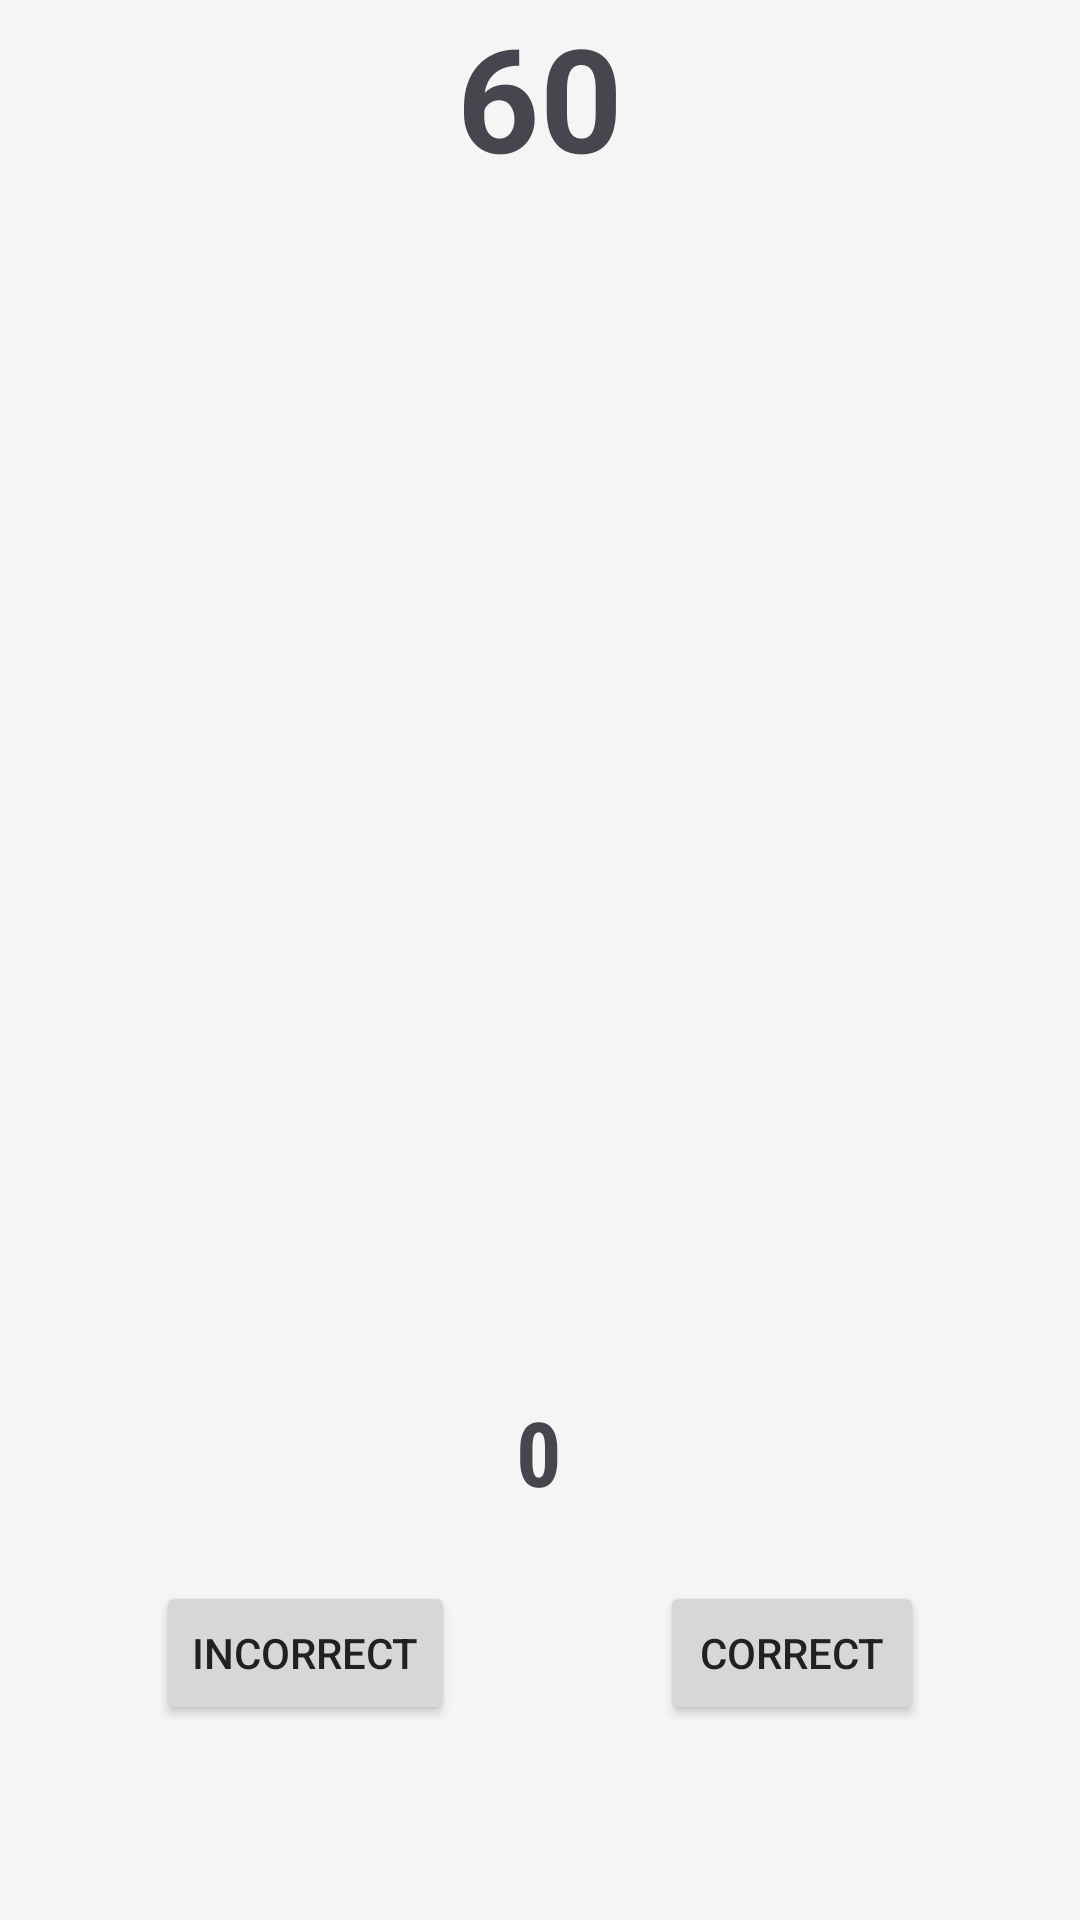

Layout XML and referenced resources for this Android screen:
<!-- AndroidManifest.xml: application theme Theme.AliasGameApp -->
<!-- res/layout/fragment_game_card.xml -->
<?xml version="1.0" encoding="utf-8"?>
<androidx.constraintlayout.widget.ConstraintLayout
    xmlns:android="http://schemas.android.com/apk/res/android"
    xmlns:app="http://schemas.android.com/apk/res-auto"
    xmlns:tools="http://schemas.android.com/tools"
    android:layout_width="match_parent"
    android:layout_height="match_parent">


    <TextView
        android:id="@+id/txtTimer"
        android:layout_width="wrap_content"
        android:layout_height="wrap_content"
        android:text="60"
        android:textSize="48sp"
        android:textStyle="bold"
        app:layout_constraintTop_toTopOf="parent"
        app:layout_constraintStart_toStartOf="parent"
        app:layout_constraintEnd_toEndOf="parent" />



    <ImageView
        android:id="@+id/imageView"
        android:layout_width="0dp"
        android:layout_height="0dp"
        android:layout_marginStart="56dp"
        android:layout_marginEnd="56dp"
        android:layout_marginBottom="47dp"
        android:scaleType="fitXY"
        app:srcCompat="@drawable/cardtemplet"
        app:layout_constraintBottom_toTopOf="@+id/scoretext"
        app:layout_constraintEnd_toEndOf="parent"
        app:layout_constraintStart_toStartOf="parent"
        app:layout_constraintTop_toBottomOf="@+id/txtTimer" />

    <LinearLayout
        android:id="@+id/wordsContainer"
        android:layout_width="0dp"
        android:layout_height="0dp"
        android:orientation="vertical"
        android:paddingStart="40dp"
        android:paddingEnd="40dp"
        android:paddingTop="30dp"
        android:paddingBottom="30dp"
        android:weightSum="8"
        app:layout_constraintTop_toTopOf="@+id/imageView"
        app:layout_constraintBottom_toBottomOf="@+id/imageView"
        app:layout_constraintStart_toStartOf="@+id/imageView"
        app:layout_constraintEnd_toEndOf="@+id/imageView">

        <TextView
            android:id="@+id/word1"
            style="@style/GameCardText"
            android:text="Word 1" />

        <TextView android:id="@+id/word2" style="@style/GameCardText" android:text="Word 2" />
        <TextView android:id="@+id/word3" style="@style/GameCardText" android:text="Word 3" />
        <TextView android:id="@+id/word4" style="@style/GameCardText" android:text="Word 4" />
        <TextView android:id="@+id/word5" style="@style/GameCardText" android:text="Word 5" />
        <TextView android:id="@+id/word6" style="@style/GameCardText" android:text="Word 6" />
        <TextView android:id="@+id/word7" style="@style/GameCardText" android:text="Word 7" />
        <TextView android:id="@+id/word8" style="@style/GameCardText" android:text="Word 8" />

    </LinearLayout>

    <TextView
        android:id="@+id/scoretext"
        android:layout_width="168dp"
        android:layout_height="wrap_content"
        android:layout_marginBottom="23dp"
        android:fontFamily="sans-serif-condensed"
        android:gravity="center"
        android:text="0"
        android:textSize="30sp"
        android:textStyle="bold"
        app:layout_constraintBottom_toTopOf="@+id/incorrectbut"
        app:layout_constraintEnd_toEndOf="parent"
        app:layout_constraintHorizontal_bias="0.497"
        app:layout_constraintStart_toStartOf="parent"
        app:layout_constraintTop_toBottomOf="@+id/imageView" />


    <Button
        android:id="@+id/incorrectbut"
        android:layout_width="wrap_content"
        android:layout_height="wrap_content"
        android:layout_marginEnd="16dp"
        android:layout_marginBottom="65dp"
        android:text="@string/incorrect"
        app:layout_constraintBottom_toBottomOf="parent"
        app:layout_constraintEnd_toStartOf="@+id/correctbut"
        app:layout_constraintStart_toStartOf="parent"
        app:layout_constraintTop_toBottomOf="@+id/scoretext" />

    <Button
        android:id="@+id/correctbut"
        android:layout_width="wrap_content"
        android:layout_height="wrap_content"
        android:layout_marginBottom="65dp"
        android:text="@string/correct"
        app:layout_constraintBottom_toBottomOf="parent"
        app:layout_constraintEnd_toEndOf="parent"
        app:layout_constraintStart_toEndOf="@+id/incorrectbut"
        app:layout_constraintTop_toBottomOf="@+id/scoretext"
        app:layout_constraintVertical_bias="1.0" />


    <ProgressBar
        android:id="@+id/progressBar"
        android:layout_width="wrap_content"
        android:layout_height="wrap_content"
        android:visibility="gone"
        app:layout_constraintBottom_toBottomOf="parent"
        app:layout_constraintEnd_toEndOf="parent"
        app:layout_constraintStart_toStartOf="parent"
        app:layout_constraintTop_toTopOf="parent" />

</androidx.constraintlayout.widget.ConstraintLayout>
<!-- resources referenced by this layout -->
<resources>
  <string name="correct">Correct</string>
  <string name="incorrect">Incorrect</string>
  <style name="Theme.AliasGameApp" parent="Base.Theme.AliasGameApp" />
  <style name="Base.Theme.AliasGameApp" parent="Theme.Material3.DayNight.NoActionBar">
          <item name="colorPrimary">@color/primary</item>
          <item name="colorPrimaryDark">@color/primary_dark</item>
          <item name="colorAccent">@color/accent</item>
          <item name="android:colorBackground">@color/background</item>
          <item name="colorSurface">@color/surface</item>
          <item name="android:textColorPrimary">@color/text_primary</item>
          <item name="android:textColorSecondary">@color/text_secondary</item>
      </style>
  <color name="primary">#1976D2</color>
  <color name="primary_dark">#1565C0</color>
  <color name="accent">#FF9800</color>
  <color name="background">#F5F5F5</color>
  <color name="surface">#FFFFFF</color>
  <color name="text_primary">#212121</color>
  <color name="text_secondary">#757575</color>
</resources>
